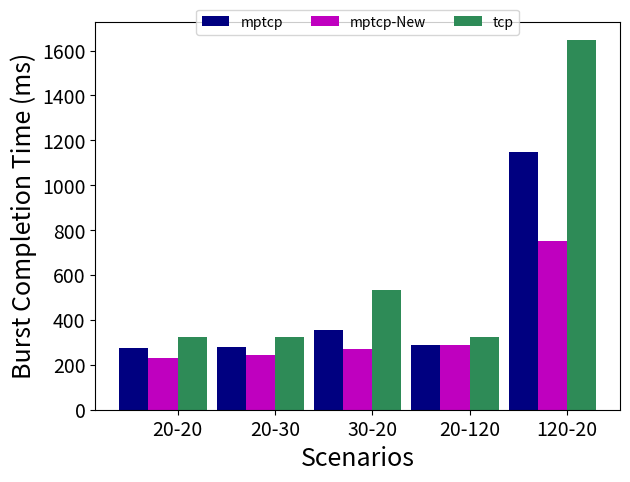

Python code for this plot:
import numpy as np
import matplotlib.pyplot as plt
import matplotlib

matplotlib.rc('axes',labelsize=18)
matplotlib.rc('xtick',labelsize=14)
matplotlib.rc('ytick', labelsize=14)

n_groups = 5 

p1e3=(386,432,463,394,928)
p2e3=(277,280,356,288,1148)
p1pe3=(627,680,667,639,1442)


np1e3=(385,432,451,394,827)
np2e3=(231,243,272,288,752)
np1pe3=(385,443,451,499,827)

tp1e3=(474,474,540,474,1612)
tp2e3=(326,326,533,326,1645)
tp1pe3=(722,722,808,722,2103)



fig, ax = plt.subplots()

index = np.arange(n_groups)

margin = 0.05
bar_width = (1-2*margin)/3


rects1 = plt.bar(index+margin, p2e3 , bar_width,
                 color='navy',
                 label='mptcp')

rects2 = plt.bar(index+margin + bar_width, np2e3 , bar_width,
                 color='m',
                 label='mptcp-New')

rects3 = plt.bar(index+margin + 2*bar_width, tp2e3, bar_width,
                 color='seagreen',
                 label='tcp')



plt.xlabel('Scenarios')
plt.ylabel('Burst Completion Time (ms)')
#plt.title('AvgDelay with Std. Dev ')
plt.xticks(index+0.5,('20-20', '20-30', '30-20', '20-120', '120-20'))
#plt.legend()
plt.tight_layout()
plt.legend(loc='upper center', bbox_to_anchor=(0.5, 1.05), ncol=5)
#plt.ylim(0,650)
plt.savefig('Delay.pdf')

#plt.show()
